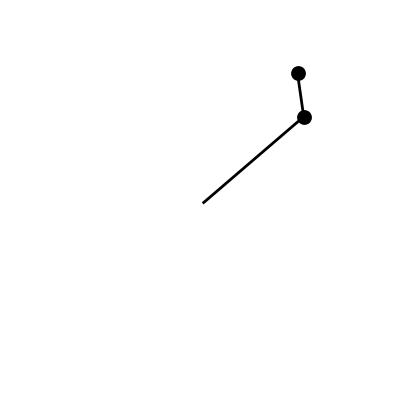

The matplotlib source for this figure:
import numpy as np
import matplotlib.pyplot as plt
from matplotlib import animation


def d2theta_1(theta_1, theta_2, dtheta_1, dtheta_2, params):
    g, L_1, L_2, m_1, m_2 = params
    term1 = -g * (2 * (m_1 + m_2)) * np.sin(theta_1)
    term2 = -m_2 * g * np.sin(theta_1 - (2 * theta_2))
    term3 = -2 * np.sin(theta_1 - theta_2) * m_2 * (((dtheta_2 ** 2) * L_2) + ((dtheta_1 ** 2) * L_1 * np.cos(theta_1 - theta_2)))
    denominator = L_1 * ((2 * m_1) + m_2 - (m_2 * np.cos((2 * theta_1) - (2 * theta_2))))
    return (term1 + term2 + term3) / denominator


def d2theta_2(theta_1, theta_2, dtheta_1, dtheta_2, params):
    g, L_1, L_2, m_1, m_2 = params
    factor = 2 * np.sin(theta_1 - theta_2)
    term1 = (dtheta_1 ** 2) * L_1 * (m_1 + m_2)
    term2 = g * (m_1 + m_2) * np.cos(theta_1)
    term3 = (dtheta_2 ** 2) * L_2 * m_2 * np.cos(theta_1 - theta_2)
    denominator = L_2 * ((2 * m_1) + m_2 - (m_2 * np.cos((2 * theta_1) - (2 * theta_2))))
    return (factor * (term1 + term2 + term3)) / denominator


def solveDoublePendulum(duration, step, initialConditions, params):
    theta_1_0, theta_2_0, dtheta_1_0, dtheta_2_0 = initialConditions

    N = int(duration / step)
    t = np.linspace(0, duration, N + 1)

    theta_1, theta_2 = [theta_1_0], [theta_2_0]
    dtheta_1, dtheta_2 = [dtheta_1_0], [dtheta_2_0]

    for i in range(N):
        dtheta_1.append(dtheta_1[-1] + step * d2theta_1(theta_1[-1], theta_2[-1], dtheta_1[-1], dtheta_2[-1], params))
        dtheta_2.append(dtheta_2[-1] + step * d2theta_2(theta_1[-1], theta_2[-1], dtheta_1[-1], dtheta_2[-1], params))
        theta_1.append(theta_1[-1] + step * dtheta_1[-1])
        theta_2.append(theta_2[-1] + step * dtheta_2[-1])

    return t, theta_1, theta_2


def getCartesianCoordinates(theta_1_list, theta_2_list, L_1, L_2):
    x_1, y_1, x_2, y_2 = [], [], [], []
    for i, theta_1 in enumerate(theta_1_list):
        theta_2 = theta_2_list[i]
        x_1.append(-L_1 * np.sin(theta_1))
        y_1.append(-L_1 * np.cos(theta_1))
        x_2.append(-L_2 * np.sin(theta_2) + x_1[-1])
        y_2.append(-L_2 * np.cos(theta_2) + y_1[-1])
    return x_1, y_1, x_2, y_2


def animateDoublePendulum(theta_1, theta_2, L_1, L_2, step):
    x_1, y_1, x_2, y_2 = getCartesianCoordinates(theta_1, theta_2, L_1, L_2)

    fig, ax = plt.subplots(figsize=(5, 5))
    line1, = ax.plot([0, x_1[0]], [0, y_1[0]], linewidth=2, color='black', zorder=10)
    mass1 = ax.scatter(x_1[0], y_1[0], s=75, linewidth=2, color='black', zorder=10)
    line2, = ax.plot([x_1[0], x_2[0]], [y_1[0], y_2[0]], linewidth=2, color='black', zorder=10)
    mass2 = ax.scatter([x_2[0]], [y_2[0]], s=75, linewidth=2, color='black', zorder=10)
    trajectory, = ax.plot(x_2[0], y_2[0], linewidth=1, color='red', zorder=0)
    ax.set_xlim([-1.1 * (L_1 + L_2), 1.1 * (L_1 + L_2)])
    ax.set_ylim([-1.1 * (L_1 + L_2), 1.1 * (L_1 + L_2)])
    plt.axis('off')


    frameStep = int(0.01 / step)
    def drawframe(i):
        i *= frameStep
        line1.set_data([0, x_1[i]], [0, y_1[i]])
        mass1.set_offsets(np.array([x_1[i], y_1[i]]))
        line2.set_data([x_1[i], x_2[i]], [y_1[i], y_2[i]])
        mass2.set_offsets(np.array([x_2[i], y_2[i]]))
        trajectory.set_data(x_2[:i], y_2[:i])
        return line1, mass1, line2, mass2, trajectory,

    anim = animation.FuncAnimation(fig, drawframe, frames=int(len(x_1)/frameStep), interval=10, blit=True)
    plt.show()


if __name__ == '__main__':

    g = 9.8  # m/s^2
    L_1 = 3  # m
    L_2 = 1  # m
    m_1 = 2  # kg
    m_2 = 1  # kg
    params = [g, L_1, L_2, m_1, m_2]

    theta_1_0 = 4
    theta_2_0 = 3
    dtheta_1_0 = 0
    dtheta_2_0 = 2
    initialConditions = [theta_1_0, theta_2_0, dtheta_1_0, dtheta_2_0]

    duration = 100
    step = 0.01
    t, theta_1, theta_2 = solveDoublePendulum(duration, step, initialConditions, params)

    animateDoublePendulum(theta_1, theta_2, L_1, L_2, step)